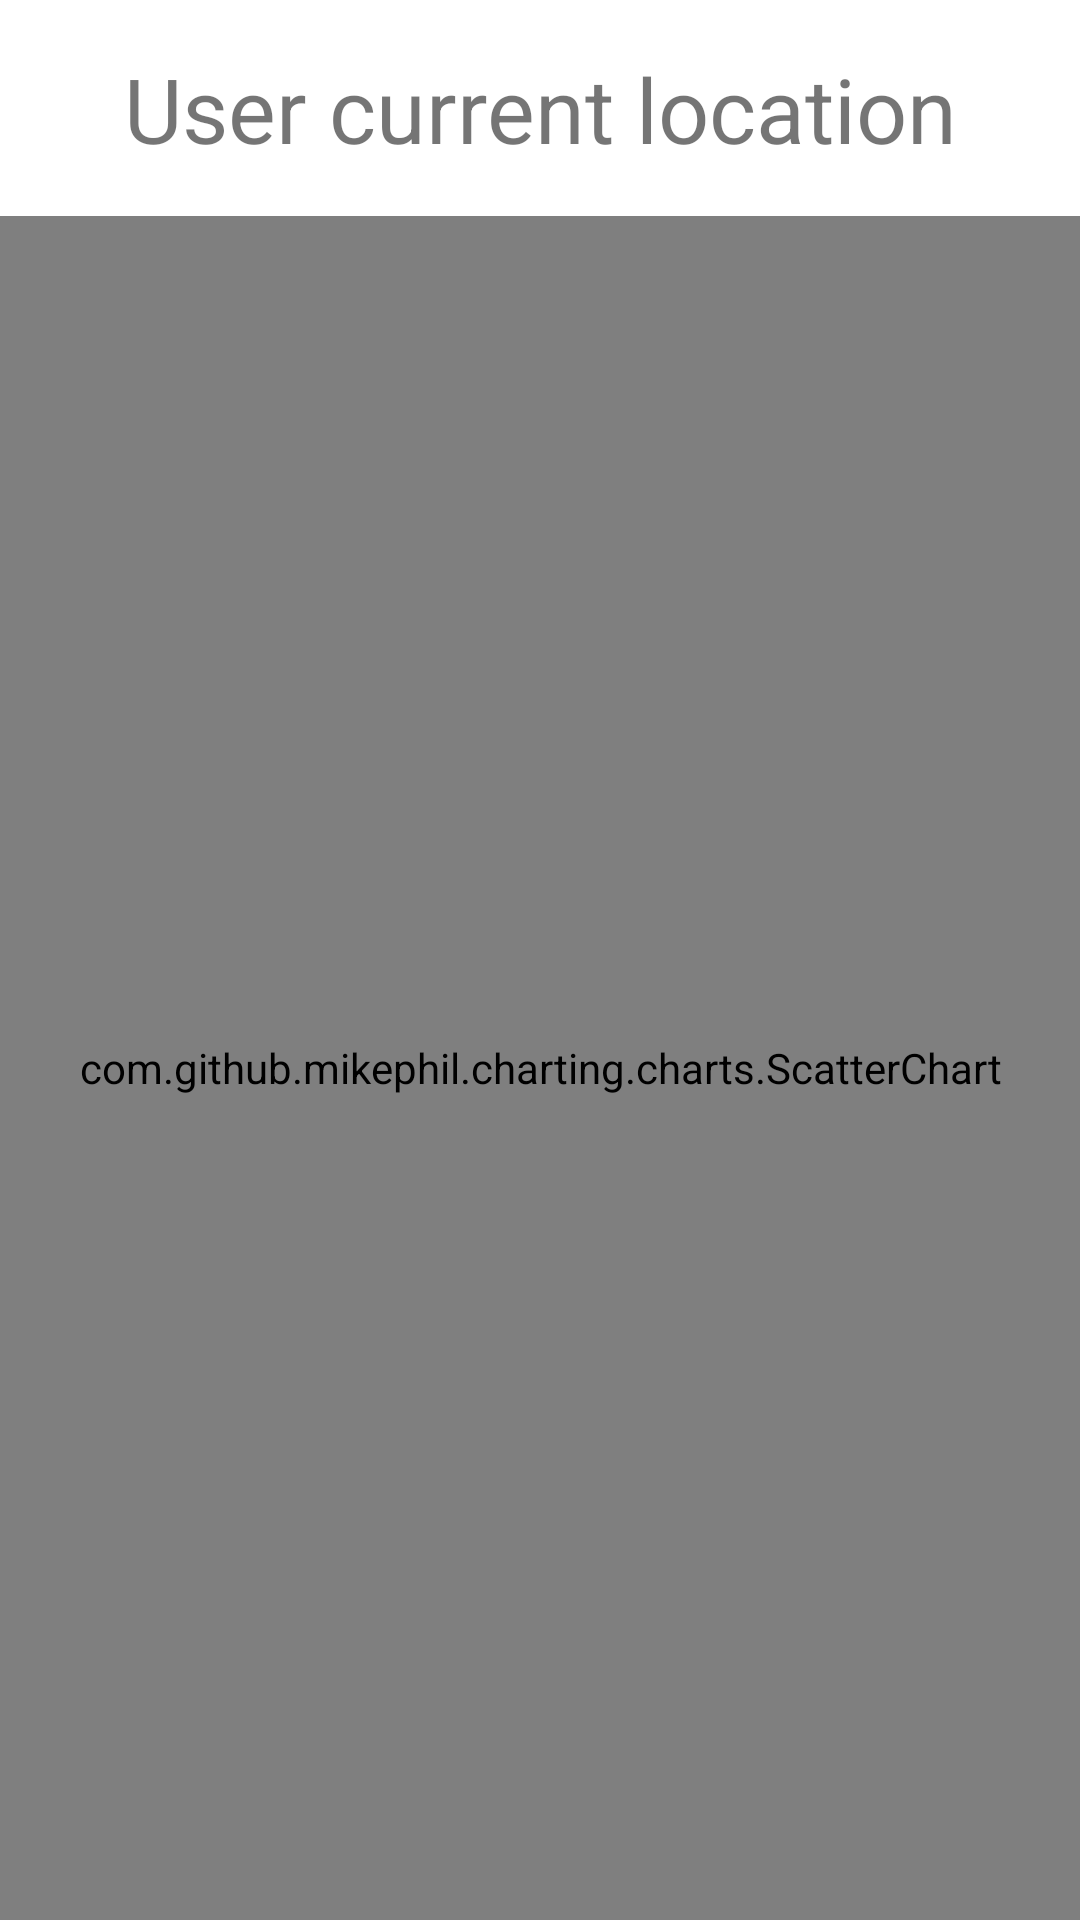

Write the Android layout XML for this screen, with the resource values it uses.
<!-- AndroidManifest.xml: application theme AppTheme -->
<!-- res/layout/activity_point_graph.xml -->
<?xml version="1.0" encoding="utf-8"?>
<androidx.constraintlayout.widget.ConstraintLayout
    xmlns:android="http://schemas.android.com/apk/res/android"
    xmlns:app="http://schemas.android.com/apk/res-auto"
    android:layout_width="match_parent"
    android:layout_height="match_parent">

    <com.github.mikephil.charting.charts.ScatterChart
        android:id="@+id/scatterChart"
        android:layout_width="0dp"
        android:layout_height="0dp"
        app:layout_constraintTop_toBottomOf="@+id/textLayout"
        app:layout_constraintBottom_toBottomOf="parent"
        app:layout_constraintStart_toStartOf="parent"
        app:layout_constraintEnd_toEndOf="parent"/>

    <LinearLayout
        android:id="@+id/textLayout"
        android:layout_width="match_parent"
        android:layout_height="wrap_content"
        android:orientation="vertical"
        app:layout_constraintTop_toTopOf="parent"
        android:padding="16dp">

        <TextView
            android:id="@+id/lineChartTitle"
            android:layout_width="match_parent"
            android:layout_height="40dp"
            android:text="User current location"
            android:textSize="30dp"
            android:textAlignment="center">
        </TextView>


















    </LinearLayout>
</androidx.constraintlayout.widget.ConstraintLayout>
<!-- resources referenced by this layout -->
<resources>
  <style name="AppTheme" parent="Theme.MaterialComponents.Light.NoActionBar">
          
          <item name="colorPrimary">@color/colorPrimary</item>
          <item name="colorPrimaryDark">@color/colorPrimaryDark</item>
          <item name="colorAccent">@color/colorAccent</item>
          
          <item name="colorSecondary">@color/colorAccent</item>
      </style>
  <color name="colorPrimary">#5752C4</color>
  <color name="colorPrimaryDark">#5752C4</color>
  <color name="colorAccent">#5A9F7F</color>
</resources>
